Run: headless pygame with SDL's dummy video driver; simulated clock (each Clock.tick advances the game by its frame time, no real sleeping); random seed 0; keys injected as events and as key.get_pressed() state; no mouse input.
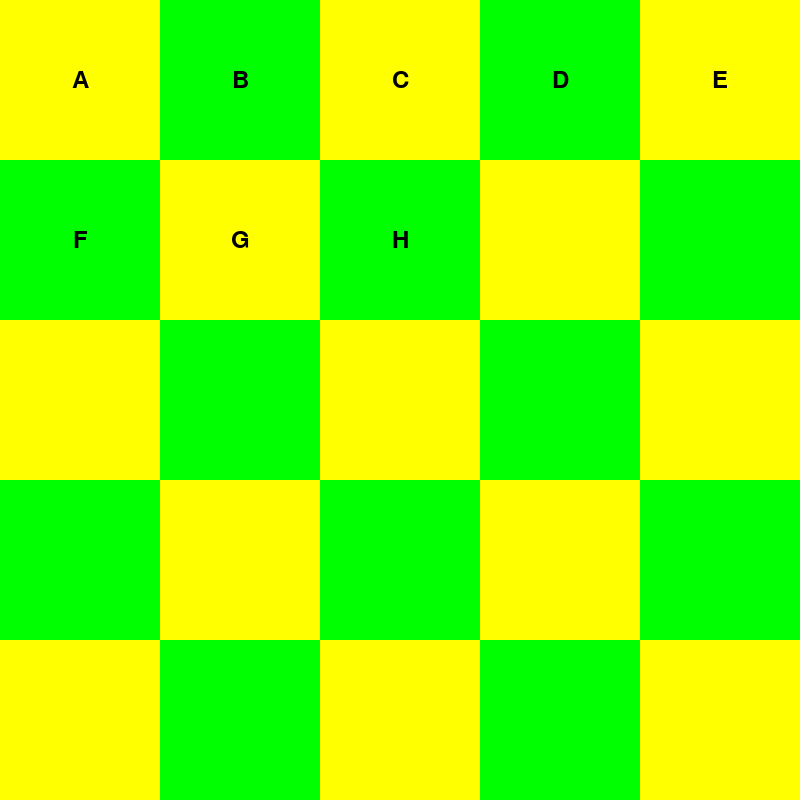
Frame 1 of 4 · flips 1–60 · no input
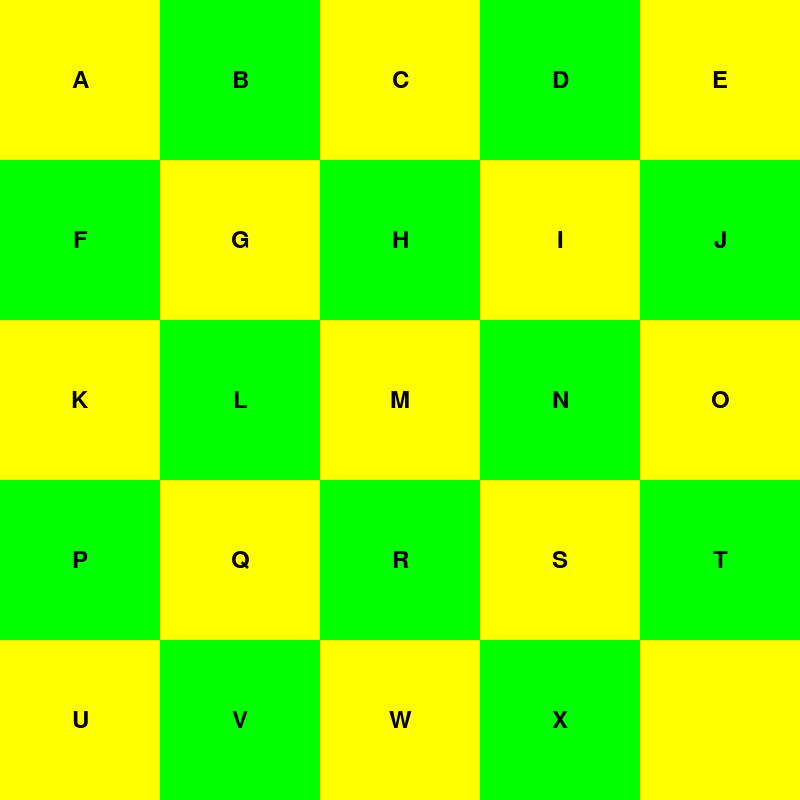
Frame 2 of 4 · flips 61–180 · tapped SPACE, RETURN · held RIGHT (→), D
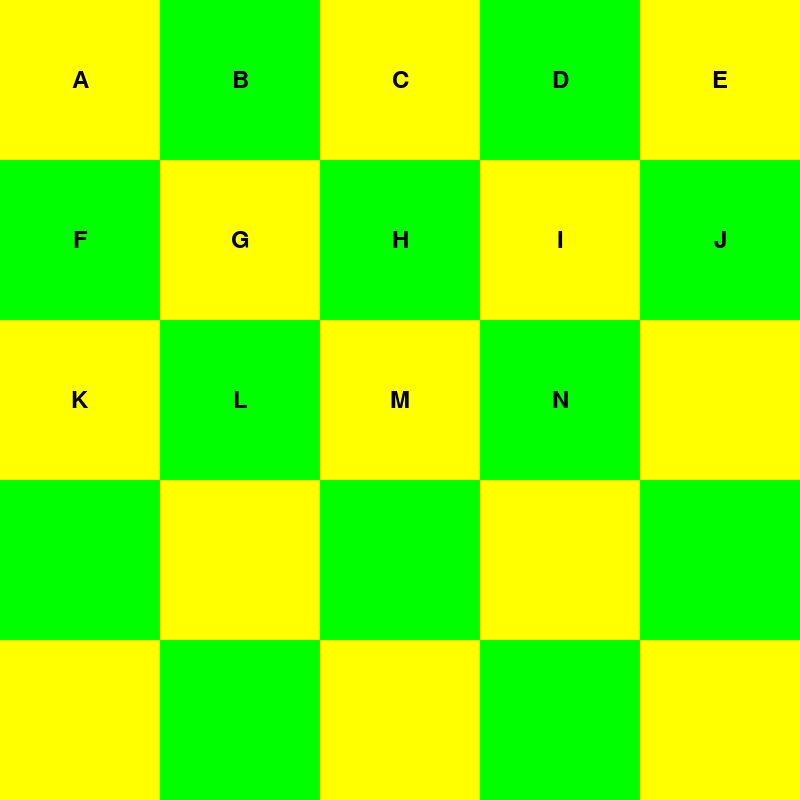
Frame 3 of 4 · flips 181–300 · held DOWN (↓), S
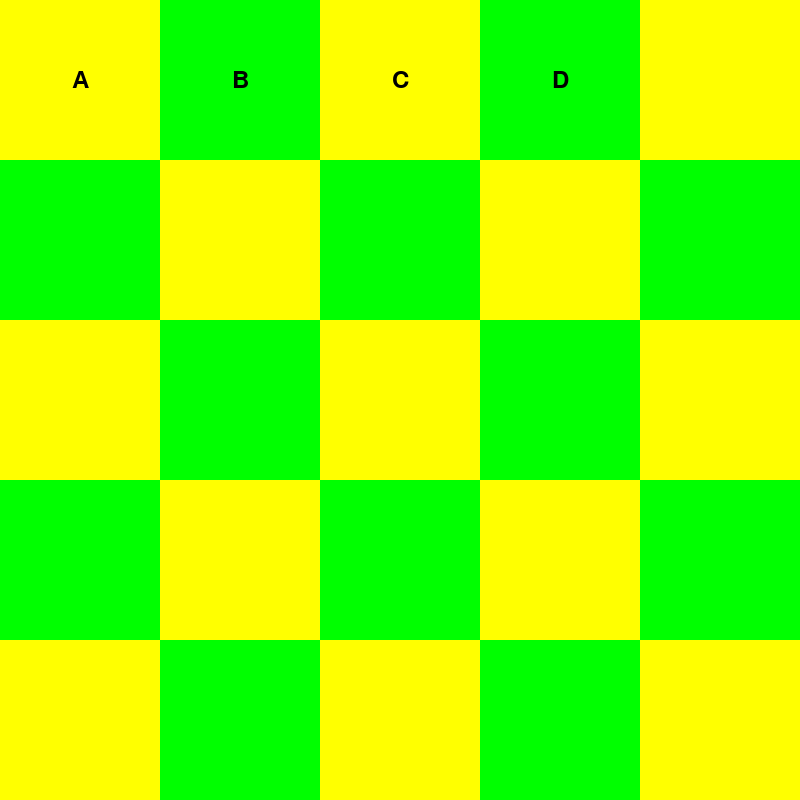
Frame 4 of 4 · flips 301–420 · held LEFT (←), A, UP (↑), W

The pygame program that drew these frames:

# Create a simple 10x10 grid using pygame and display it on the screen.

import pygame
import sys
import itertools

# Initialize Pygame
pygame.init()

# Set up display
WIDTH, HEIGHT = 800, 800
WIN: pygame.Surface = pygame.display.set_mode((WIDTH, HEIGHT))
pygame.display.set_caption("Snake")

# Colors
WHITE = (255, 255, 255)
BLACK = (0, 0, 0)
GREEN = (0, 255, 0)
RED = (255, 0, 0)
BLUE = (0, 0, 255)
YELLOW = (255, 255, 0)

# Constants
ROWS, COLS = 10, 10
CELL_SIZE = WIDTH // ROWS


class BoardWindow:
    """A class to represent the game window."""

    def __init__(self, width=800, height=800, title="Snake"):
        self.width = width
        self.height = height
        self.title = title
        self.surface = pygame.display.set_mode((width, height))
        pygame.display.set_caption(title)

    def draw(self):
        # pygame.display.update()
        pass  # Do nothing for now


class Board:
    """A class to represent a game board."""

    def __init__(
        self,
        board_window: BoardWindow,
        color1=BLACK,
        color2=GREEN,
        rows=ROWS,
        cols=COLS,
    ):
        self.board_window = board_window
        self.color1 = color1
        self.color2 = color2
        self.rows = rows
        self.cols = cols

        self.cell_with = self.board_window.width // self.cols
        self.cell_height = self.board_window.height // self.rows
        self.cw = self.cell_with
        self.ch = self.cell_height

    def draw(self):
        self.draw_grid(self.board_window.surface, self.color1, self.color2)

    # Function to draw the grid
    def draw_grid(self, surface: pygame.Surface, color1=BLACK, color2=GREEN):
        """
        Draws a grid on the game window.

        This function fills the game window with a white color and then draws a grid of black rectangles on it.
        Each rectangle represents a cell in the grid.

        It uses the fill and draw.rect functions from the pygame module to draw the grid.

        Parameters:
            None

        Returns:
            None
        """

        self.board_window.surface.fill(WHITE)
        for row in range(0, self.rows, 1):
            for col in range(0, self.cols, 1):
                rect = pygame.Rect(col * self.cw, row * self.ch, self.cw, self.ch)
                if (row + col) % 2 == 0:
                    pygame.draw.rect(self.board_window.surface, color1, rect)
                else:
                    pygame.draw.rect(self.board_window.surface, color2, rect)

        # Print some text on the screen
        font = pygame.font.Font(None, 36)  # name, size
        # draw_text("Snake", font, BLACK, WIN, WIDTH // 2, 30)


class LetterBoard(Board):
    """Allow writing letters on the board."""

    def __init__(self, *args, font_size=36, **kwargs):
        super().__init__(*args, **kwargs)
        self.font_size = font_size

    def draw_letter(self, char, row, col, size=None):
        if size is None:
            size = self.font_size
        if not (0 <= row < self.rows and 0 <= col < self.cols):
            raise ValueError(f"Invalid row or column: {row}, {col}")
        font = pygame.font.Font(None, size)
        x = col * self.cw + self.cw // 2
        y = row * self.ch + self.ch // 2
        # draw_text(char, font, BLACK, self.board_window.surface, x, y)
        text_surface = font.render(char, True, BLACK)
        text_rect = text_surface.get_rect()
        text_rect.center = (x, y)
        self.board_window.surface.blit(text_surface, text_rect)


def draw_text(text, font, color, surface, x, y):
    """
    Draws text on the game window.

    This function takes the text, font, color, surface, x, and y coordinates as input and draws the text on the game window.

    It uses the render function from the pygame.font module to render the text.

    Parameters:
        text (str): The text to be displayed.
        font (pygame.font.Font): The font to be used for the text.
        color (tuple): The color of the text in RGB format.
        surface (pygame.Surface): The surface on which the text is to be drawn.
        x (int): The x-coordinate of the text.
        y (int): The y-coordinate of the text.

    Returns:
        None
    """
    text_surface = font.render(text, True, color)
    text_rect = text_surface.get_rect()
    text_rect.center = (x, y)
    surface.blit(text_surface, text_rect)


def handle_events():
    for event in pygame.event.get():
        if event.type == pygame.QUIT:
            return False
        elif event.type == pygame.KEYDOWN:
            if event.key == pygame.K_q:
                return False

    return True


def generate_positions(rows, cols):
    """Define a generator to generate positions for the grid."""
    for row in range(rows):
        for col in range(cols):
            yield row, col
    return  # Stop the generator


def generate_letters():
    """Define a generator to generate letters and start over when reaching the end."""

    return itertools.cycle("ABCDEFGHIJKLMNOPQRSTUVWXYZ")


# Main loop
def main():
    run = True

    board_window = BoardWindow(width=WIDTH, height=HEIGHT, title="Snake")

    N = 5

    board = LetterBoard(
        board_window=board_window,
        color1=YELLOW,
        color2=GREEN,
        rows=N,
        cols=N,
        font_size=36,
    )

    while run:
        run = handle_events()
        if not run:
            break

        board.draw()

        # draw_grid()
        # for letter, (row, col) in zip("ABCDEFGHIJKLMNOPQRSTUVWXYZ", generate_positions(N, N)):
        for letter, (row, col) in zip(generate_letters(), generate_positions(N, N)):
            if not handle_events():
                run = False  # Exit the main loop
                break
                # continue (skip the letter and go to the next one)
            # row = index // N
            # col = index % N
            board.draw_letter(letter, row, col)
            pygame.display.update()
            pygame.time.delay(100)

        # board.draw_letter("A", 0, 0)

        pygame.display.update()

    pygame.quit()
    sys.exit()


if __name__ == "__main__":
    main()

    def debug():
        N = 4
        for letter, (row, col) in zip(generate_letters(), generate_positions(N, N)):
            print(row, col, letter)

    # debug()
